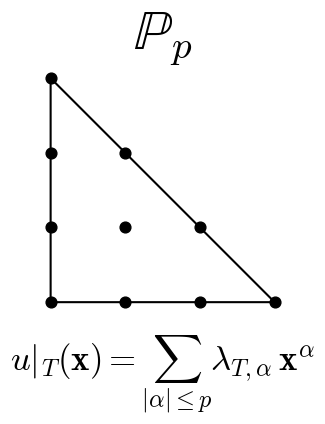

Recreate this plot in Python. (Note: this script raises an exception after producing the figure.)
import matplotlib.pyplot as plt
import numpy as np
from pathlib import Path

plt.rcParams.update(
    {
        "mathtext.fontset": "cm",
        # "font.family": "serif",
        "axes.titlesize": 14,
        "font.size": 12,
    }
)

p = 3
# Reference triangle vertices
A = np.array([0.0, 0.0])
B = np.array([1.0, 0.0])
C = np.array([0.0, 1.0])

# Generate barycentric nodes (i, j, k) / p where i+j+k = p
nodes = []
indices = []
for i in range(p + 1):
    for j in range(p + 1 - i):
        k = p - i - j
        alpha, beta, gamma = i / p, j / p, k / p
        # Map barycentric to Cartesian on triangle A,B,C
        point = alpha * A + beta * B + gamma * C
        nodes.append(point)
        indices.append((i, j, k))

nodes = np.array(nodes)

# Plot
fig, ax = plt.subplots(figsize=(3.2, 3.2))
# triangle edges
tri_x = [A[0], B[0], C[0], A[0]]
tri_y = [A[1], B[1], C[1], A[1]]
ax.plot(tri_x, tri_y, linewidth=1.5, color="black")

# scatter nodes
ax.scatter(nodes[:, 0], nodes[:, 1], s=60, zorder=5, color="black")

ax.set_title(r"$\mathbb{P}_p$", fontsize=40)
ax.text(
    0.5,
    -0.3,
    r"$u|_T(\mathbf{x})=\sum_{|\alpha|\leq p} {\lambda}_{T,\alpha}\,\mathbf{x}^{\alpha}$",
    ha="center",
    fontsize=25,
)

ax.set_aspect("equal", adjustable="box")
ax.set_xlim(-0.05, 1.05)
ax.set_ylim(-0.05, 1.05)
ax.axis("off")

# Save as SVG
out_path = Path("../docs/defence-media/lagrange_p3.svg")
fig.savefig(out_path, format="svg", bbox_inches="tight", transparent=True)
print("Saved:", out_path.resolve())
